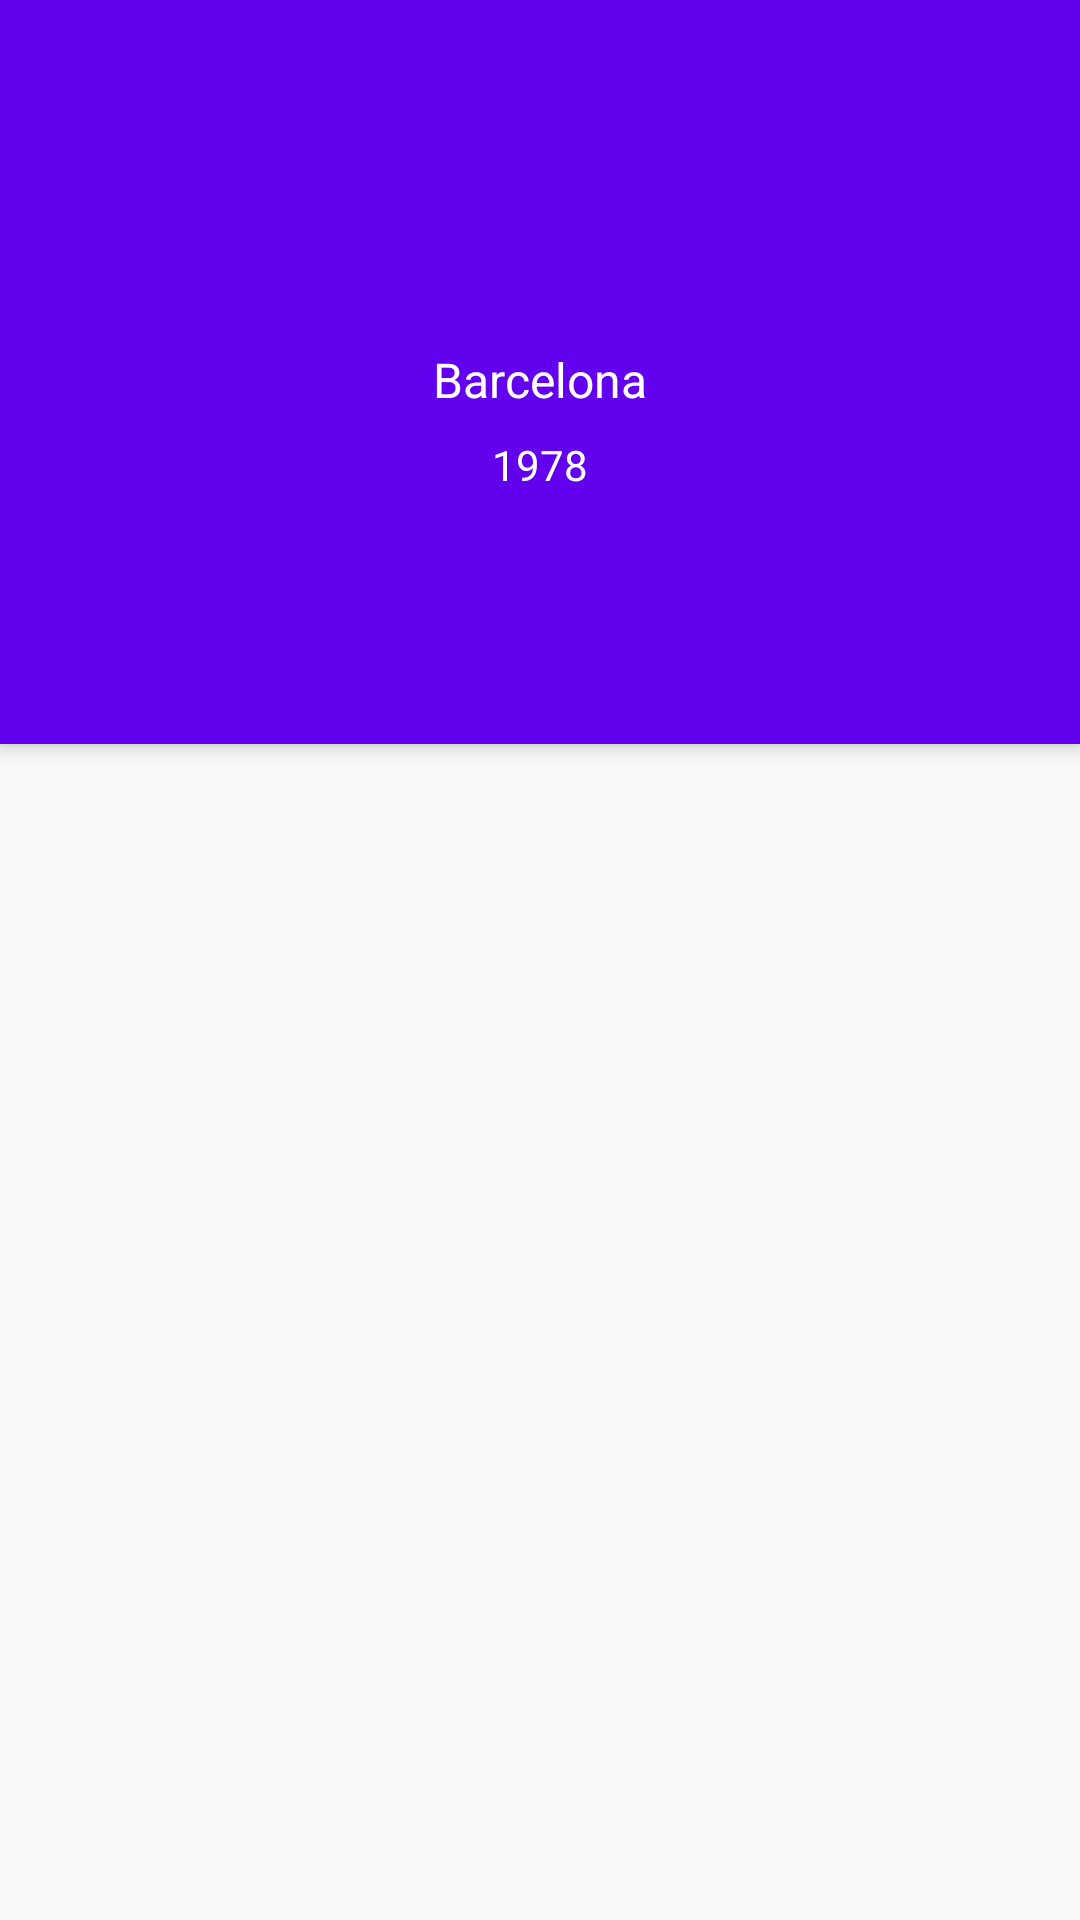

This screen was rendered from an Android layout file. Write that file and the resources it references.
<!-- AndroidManifest.xml: application theme AppTheme -->
<!-- res/layout/activity_team_detail.xml -->
<?xml version="1.0" encoding="utf-8"?>
<LinearLayout xmlns:android="http://schemas.android.com/apk/res/android"
    xmlns:app="http://schemas.android.com/apk/res-auto"
    xmlns:tools="http://schemas.android.com/tools"
    android:layout_width="match_parent"
    android:layout_height="match_parent"
    android:orientation="vertical"
    tools:context=".view.TeamDetailActivity">

    <android.support.design.widget.CoordinatorLayout
        android:layout_width="match_parent"
        android:layout_height="match_parent"
        android:orientation="vertical">

        <android.support.design.widget.AppBarLayout
            android:layout_width="match_parent"
            android:layout_height="wrap_content"
            android:theme="@style/ThemeOverlay.AppCompat.Dark.ActionBar">

            <android.support.design.widget.CollapsingToolbarLayout
                android:layout_width="match_parent"
                android:layout_height="match_parent"
                android:id="@+id/collapsing_toolbar">

                <LinearLayout
                    android:layout_width="match_parent"
                    android:layout_height="200dp"
                    android:gravity="center"
                    android:orientation="vertical">

                    <ImageView
                        android:layout_width="72dp"
                        android:layout_height="72dp"
                        android:scaleType="fitCenter"
                        android:id="@+id/img_badge"
                        android:layout_marginBottom="8dp"
                        tools:src="@drawable/ic_added_to_favorites"/>

                    <TextView
                        android:layout_width="wrap_content"
                        android:layout_height="wrap_content"
                        android:text="Barcelona"
                        android:textColor="@android:color/white"
                        android:textSize="16sp"
                        android:layout_marginBottom="8dp"/>

                    <TextView
                        android:layout_width="wrap_content"
                        android:layout_height="wrap_content"
                        android:textColor="@android:color/white"
                        android:text="1978"/>
                </LinearLayout>

                <android.support.v7.widget.Toolbar
                    android:id="@+id/toolbar"
                    android:layout_width="match_parent"
                    android:layout_height="?attr/actionBarSize"
                    app:layout_scrollFlags="snap|scroll"
                    app:popupTheme="@style/ThemeOverlay.AppCompat.Light"
                    app:theme="@style/ToolbarTheme" />
            </android.support.design.widget.CollapsingToolbarLayout>


            <android.support.design.widget.TabLayout
                android:id="@+id/tab"
                android:layout_width="match_parent"
                android:layout_height="wrap_content"
                app:tabIndicatorHeight="2dp"
                app:tabMinWidth="40dp"
                app:tabMode="fixed" />
        </android.support.design.widget.AppBarLayout>

        <include layout="@layout/content_main" />

    </android.support.design.widget.CoordinatorLayout>

</LinearLayout>
<!-- res/layout/content_main.xml (included above) -->
<?xml version="1.0" encoding="utf-8"?>
<android.support.constraint.ConstraintLayout xmlns:android="http://schemas.android.com/apk/res/android"
    xmlns:app="http://schemas.android.com/apk/res-auto"
    xmlns:tools="http://schemas.android.com/tools"
    android:layout_width="match_parent"
    android:layout_height="match_parent"
    app:layout_behavior="@string/appbar_scrolling_view_behavior"
    tools:showIn="@layout/activity_main">

    <android.support.v4.view.ViewPager
        android:id="@+id/view_pager"
        android:layout_width="0dp"
        android:layout_height="0dp"
        app:layout_constraintBottom_toBottomOf="parent"
        app:layout_constraintEnd_toEndOf="parent"
        app:layout_constraintStart_toStartOf="parent"
        app:layout_constraintTop_toTopOf="parent" />
</android.support.constraint.ConstraintLayout>
<!-- res/layout/activity_main.xml (included above) -->
<?xml version="1.0" encoding="utf-8"?>
<android.support.constraint.ConstraintLayout xmlns:android="http://schemas.android.com/apk/res/android"
    xmlns:app="http://schemas.android.com/apk/res-auto"
    xmlns:tools="http://schemas.android.com/tools"
    android:layout_width="match_parent"
    android:layout_height="match_parent"
    tools:context=".view.MainActivity">

    <android.support.design.widget.BottomNavigationView
        android:id="@+id/bottom_navbar"
        android:layout_width="0dp"
        android:layout_height="wrap_content"
        app:layout_constraintBottom_toBottomOf="parent"
        app:layout_constraintEnd_toEndOf="parent"
        app:layout_constraintStart_toStartOf="parent"
        app:menu="@menu/bottom_nav"
        app:elevation="8dp"
        android:background="@android:color/white"/>

    <FrameLayout
        android:id="@+id/container"
        android:layout_width="0dp"
        android:layout_height="0dp"
        app:layout_constraintBottom_toTopOf="@+id/bottom_navbar"
        app:layout_constraintEnd_toEndOf="parent"
        app:layout_constraintStart_toStartOf="parent"
        app:layout_constraintTop_toTopOf="parent">

    </FrameLayout>
</android.support.constraint.ConstraintLayout>
<!-- resources referenced by this layout -->
<resources>
  <style name="ToolbarTheme" parent="ThemeOverlay.AppCompat.Dark.ActionBar">
          <item name="colorControlNormal">@android:color/white</item>
      </style>
  <style name="AppTheme" parent="Theme.AppCompat.DayNight.NoActionBar">
          
          <item name="colorPrimary">@color/colorPrimary</item>
          <item name="colorPrimaryDark">@color/colorPrimaryDark</item>
          <item name="colorAccent">@color/colorAccent</item>
      </style>
  <!-- not gathered from this repository: default colours our renderer supplied (Android Studio template values) -->
  <color name="colorPrimary">#FF6200EE</color>
  <color name="colorPrimaryDark">#FF3700B3</color>
  <color name="colorAccent">#FF03DAC5</color>
</resources>
